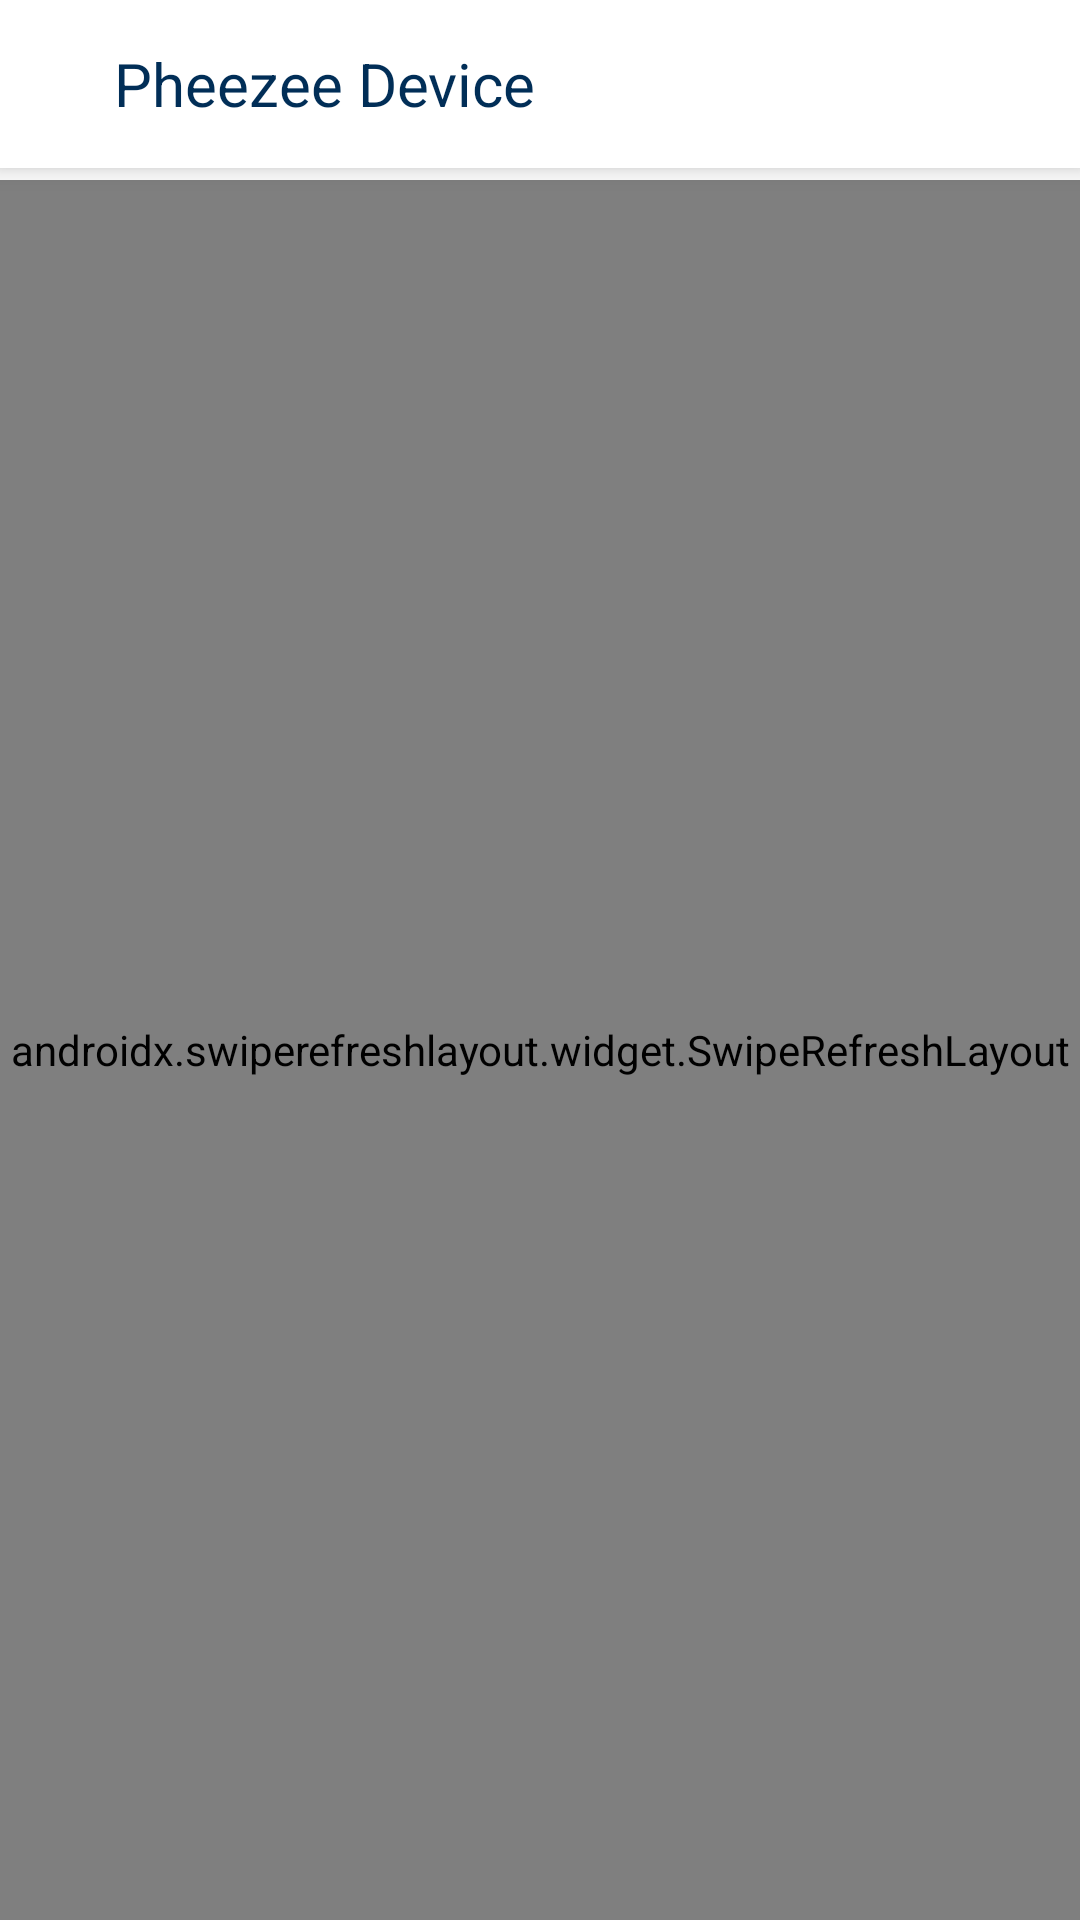

Reconstruct the res/layout file that produces this screen, plus the resources it refers to.
<!-- AndroidManifest.xml: application theme AppTheme -->
<!-- res/layout/fragment_dashboard.xml -->
<?xml version="1.0" encoding="utf-8"?>
<androidx.constraintlayout.widget.ConstraintLayout xmlns:android="http://schemas.android.com/apk/res/android"
    xmlns:app="http://schemas.android.com/apk/res-auto"
    android:layout_width="match_parent"
    android:layout_height="match_parent"
    xmlns:tools="http://schemas.android.com/tools"
    style="@style/AppTheme.NoActionBar">
    <androidx.appcompat.widget.Toolbar
        android:id="@+id/my_toolbar_bodypart"
        android:layout_width="match_parent"
        android:layout_height="?attr/actionBarSize"
        android:layout_alignParentStart="true"
        app:elevation="@dimen/toolbar_dim_5"
        android:elevation="@dimen/toolbar_dim_5"
        android:background="@color/white_opaque"
        tools:ignore="MissingConstraints,ObsoleteLayoutParam">
        <LinearLayout
            android:layout_width="match_parent"
            android:layout_height="match_parent"
            android:orientation="horizontal">
            <ImageView
                android:layout_width="wrap_content"
                android:layout_height="match_parent"
                android:paddingLeft="2dp"
                android:id="@+id/iv_back_app_info"
                android:paddingTop="2dp"
                android:paddingBottom="2dp"
                android:src="@drawable/green_back_arrow"/>
            <TextView
                android:layout_width="wrap_content"
                android:layout_height="wrap_content"
                android:text="Pheezee Device"
                android:textSize="20sp"
                android:textColor="@color/good_green"
                android:layout_gravity="center"
                android:paddingStart="20dp"/>
        </LinearLayout>
    </androidx.appcompat.widget.Toolbar>



    <androidx.swiperefreshlayout.widget.SwipeRefreshLayout
       android:layout_marginTop="60dp"
        android:layout_width="match_parent"
        android:layout_height="match_parent"
        android:id="@+id/scandevices_swiperefresh">
        <FrameLayout
            android:layout_width="match_parent"
            android:layout_height="match_parent">
            <ListView
                android:id="@+id/lv_deviceList"
                android:layout_width="match_parent"
                android:layout_height="match_parent"
                android:layout_marginTop="8dp"
                android:layout_marginBottom="8dp"
                tools:layout_editor_absoluteX="8dp"
                tools:layout_editor_absoluteY="8dp"
                app:layout_constraintBottom_toBottomOf="parent"
                app:layout_constraintTop_toTopOf="parent"
                />
        </FrameLayout>


    </androidx.swiperefreshlayout.widget.SwipeRefreshLayout>
</androidx.constraintlayout.widget.ConstraintLayout>
<!-- resources referenced by this layout -->
<resources>
  <color name="good_green">#012e57</color>
  <color name="white_opaque">#FFFFFFFF</color>
  <dimen name="toolbar_dim_5">5dp</dimen>
  <style name="AppTheme.NoActionBar">
          <item name="windowActionBar">false</item>
          <item name="windowNoTitle">true</item>
          <item name="colorPrimary">@color/good_green</item>
          <item name="colorPrimaryDark">@color/good_green</item>
          <item name="colorAccent">@color/good_green</item>
      </style>
  <style name="AppTheme" parent="Theme.AppCompat.Light.DarkActionBar">
          
          <item name="colorPrimary">@color/colorPrimary</item>
          <item name="colorPrimaryDark">@color/colorPrimaryDark</item>
          <item name="colorAccent">@color/colorAccent</item>
      </style>
  <color name="colorPrimary">#008577</color>
  <color name="colorPrimaryDark">#00574B</color>
  <color name="colorAccent">#D81B60</color>
</resources>
